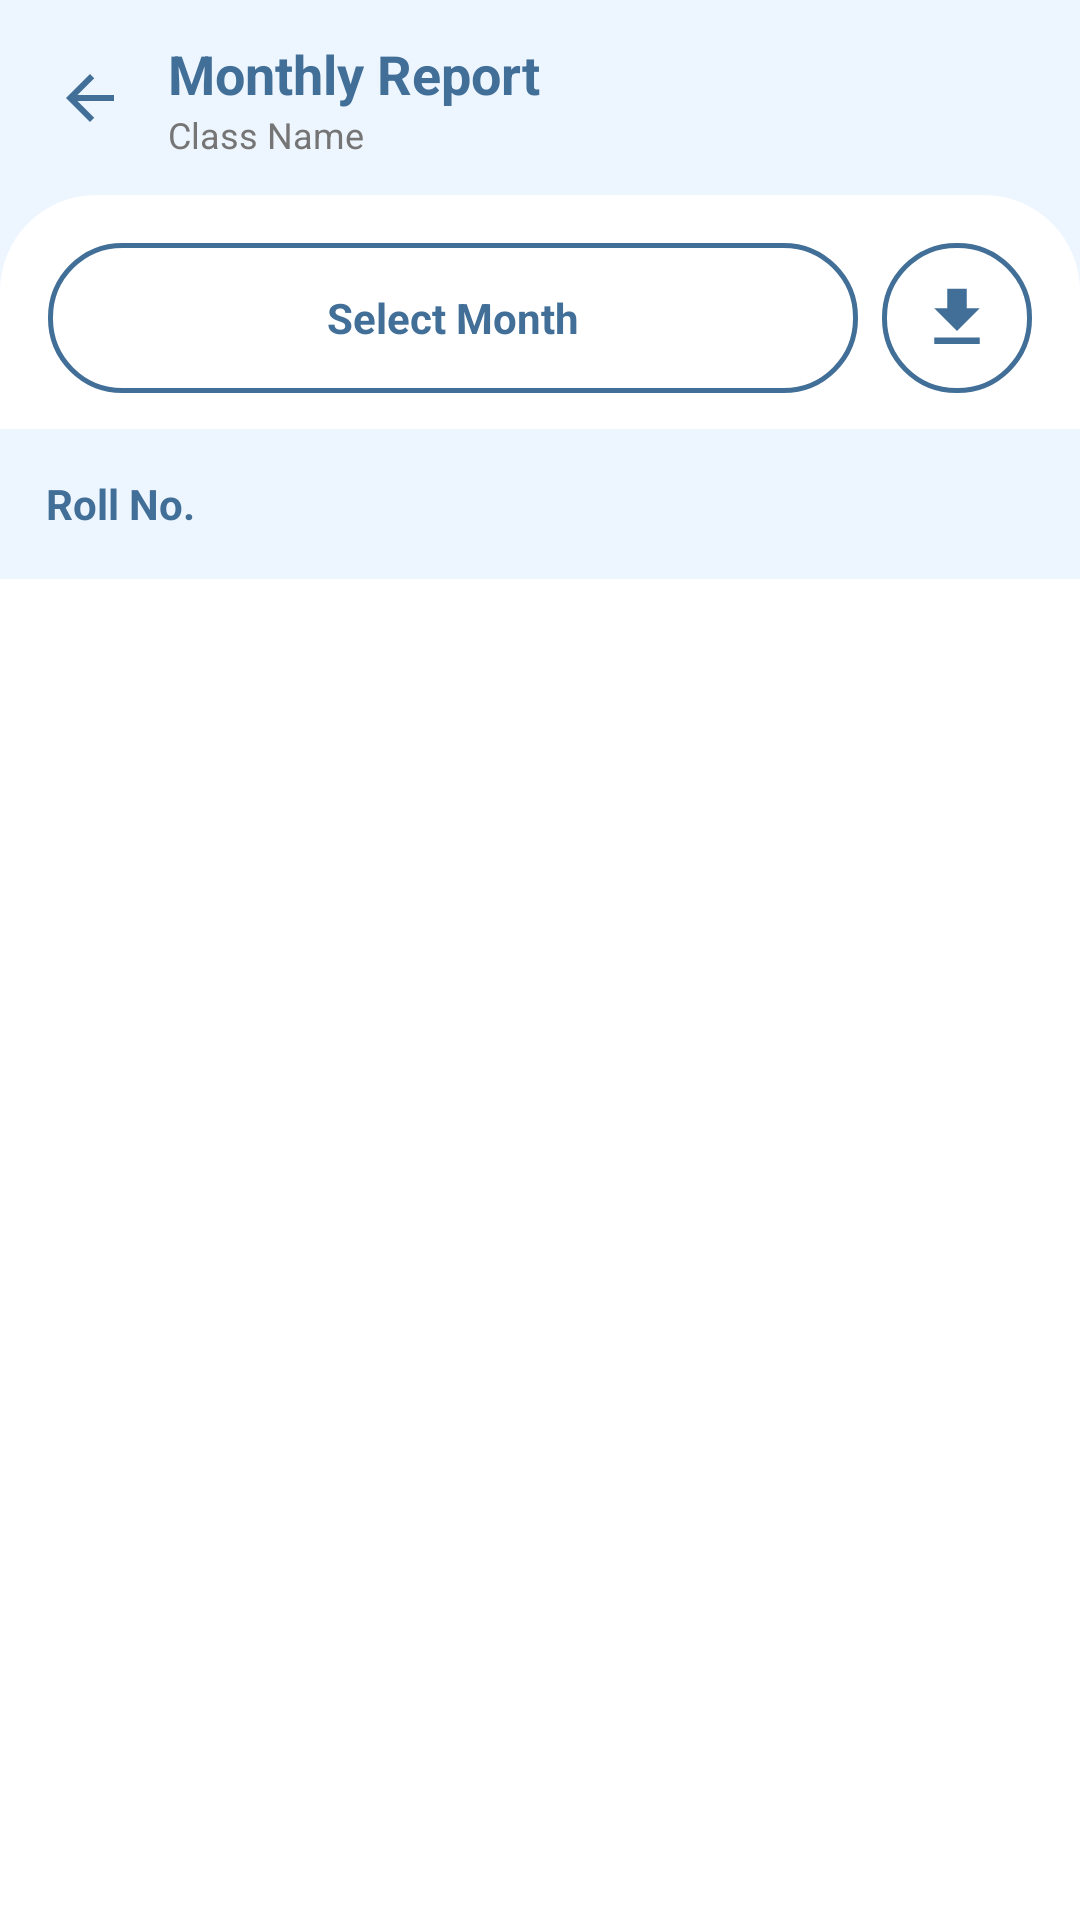

Android layout source for this screen:
<!-- AndroidManifest.xml: application theme Theme.ATTND -->
<!-- res/layout/fragment_monthly_report.xml -->
<?xml version="1.0" encoding="utf-8"?>
<LinearLayout xmlns:android="http://schemas.android.com/apk/res/android" xmlns:app="http://schemas.android.com/apk/res-auto"
    android:orientation="vertical"
    android:background="?attr/appBackgroundColor"
    android:layout_width="match_parent"
    android:layout_height="match_parent">
    <androidx.constraintlayout.widget.ConstraintLayout
        android:background="?attr/appBackgroundColor"
        android:layout_width="match_parent"
        android:layout_height="65dp"
        android:paddingStart="8dp"
        android:paddingEnd="8dp">
        <ImageButton
            android:id="@+id/backButton"
            android:background="@android:color/transparent"
            android:layout_width="36dp"
            android:layout_height="36dp"
            android:src="@drawable/my_back"
            android:layout_marginStart="4dp"
            app:layout_constraintBottom_toBottomOf="parent"
            app:layout_constraintStart_toStartOf="parent"
            app:layout_constraintTop_toTopOf="parent"/>
        <LinearLayout
            android:id="@+id/titleContainer"
            android:layout_width="0dp"
            android:layout_height="wrap_content"
            android:orientation="vertical"
            android:gravity="center_vertical"
            android:layout_marginStart="8dp"
            app:layout_constraintBottom_toBottomOf="parent"
            app:layout_constraintEnd_toEndOf="parent"
            app:layout_constraintStart_toEndOf="@+id/backButton"
            app:layout_constraintTop_toTopOf="parent">
            <TextView
                android:id="@+id/header_title"
                android:layout_width="wrap_content"
                android:layout_height="wrap_content"
                android:text="Monthly Report"
                android:textColor="?attr/appPrimaryColor"
                android:textSize="18sp"
                android:textStyle="bold" />
            <TextView
                android:id="@+id/tvSubtitle"
                android:layout_width="wrap_content"
                android:layout_height="wrap_content"
                android:text="Class Name"
                android:textColor="@color/nav_unselected"
                android:textSize="12sp" />
        </LinearLayout>
    </androidx.constraintlayout.widget.ConstraintLayout>
    <LinearLayout
        android:orientation="vertical"
        android:background="@drawable/header_rounded"
        android:paddingTop="16dp"
        android:layout_width="match_parent"
        android:layout_height="0dp"
        android:layout_weight="1">
        <LinearLayout
            android:gravity="center_vertical"
            android:orientation="horizontal"
            android:paddingBottom="12dp"
            android:layout_width="match_parent"
            android:layout_height="wrap_content"
            android:paddingStart="16dp"
            android:paddingEnd="16dp">
            <TextView
                android:textStyle="bold"
                android:textColor="?attr/appPrimaryColor"
                android:gravity="center"
                android:id="@+id/btnMonthPicker"
                android:background="@drawable/bg_capsule"
                android:layout_width="0dp"
                android:layout_height="50dp"
                android:text="Select Month"
                android:layout_weight="1"
                android:layout_marginEnd="8dp"/>
            <ImageButton
                android:id="@+id/btnExport"
                android:background="@drawable/bg_capsule"
                android:padding="12dp"
                android:layout_width="50dp"
                android:layout_height="50dp"
                android:src="@drawable/my_download"
                android:scaleType="fitCenter"
                app:tint="?attr/appPrimaryColor"/>
        </LinearLayout>
        <LinearLayout
            android:orientation="vertical"
            android:layout_width="match_parent"
            android:layout_height="match_parent">
            <LinearLayout
                android:orientation="horizontal"
                android:background="?attr/appBackgroundColor"
                android:layout_width="match_parent"
                android:layout_height="wrap_content">
                <TextView
                    android:textStyle="bold"
                    android:textColor="?attr/appPrimaryColor"
                    android:gravity="center"
                    android:padding="4dp"
                    android:layout_width="80dp"
                    android:layout_height="50dp"
                    android:text="Roll No."/>
                <HorizontalScrollView
                    android:id="@+id/hsvHeader"
                    android:scrollbars="none"
                    android:layout_width="match_parent"
                    android:layout_height="50dp">
                    <LinearLayout
                        android:orientation="horizontal"
                        android:id="@+id/headerContainer"
                        android:layout_width="wrap_content"
                        android:layout_height="wrap_content"/>
                </HorizontalScrollView>
            </LinearLayout>
            <ScrollView
                android:id="@+id/verticalScroll"
                android:paddingBottom="50dp"
                android:clipToPadding="false"
                android:layout_width="match_parent"
                android:layout_height="match_parent"
                android:fillViewport="true">
                <LinearLayout
                    android:orientation="horizontal"
                    android:layout_width="match_parent"
                    android:layout_height="wrap_content">
                    <LinearLayout
                        android:orientation="vertical"
                        android:id="@+id/rollNoContainer"
                        android:background="?attr/appBackgroundColor"
                        android:layout_width="80dp"
                        android:layout_height="wrap_content"/>
                    <HorizontalScrollView
                        android:id="@+id/hsvContent"
                        android:layout_width="match_parent"
                        android:layout_height="wrap_content">
                        <LinearLayout
                            android:orientation="vertical"
                            android:id="@+id/contentContainer"
                            android:layout_width="wrap_content"
                            android:layout_height="wrap_content"/>
                    </HorizontalScrollView>
                </LinearLayout>
            </ScrollView>
        </LinearLayout>
    </LinearLayout>
</LinearLayout>
<!-- resources referenced by this layout -->
<resources>
  <color name="nav_unselected">#757575</color>
  <!-- drawable bg_capsule (drawable) -->
  <?xml version="1.0" encoding="utf-8"?>
  <shape xmlns:android="http://schemas.android.com/apk/res/android" android:shape="rectangle">
      <solid android:color="@android:color/white"/>
      <corners android:radius="24dp"/>
      <stroke
          android:width="1.5dp"
          android:color="?attr/appPrimaryColor"/>
  </shape>
  <!-- drawable header_rounded (drawable) -->
  <?xml version="1.0" encoding="utf-8"?>
  <shape xmlns:android="http://schemas.android.com/apk/res/android" android:shape="rectangle">
      <solid android:color="@color/white"/>
      <corners
          android:topLeftRadius="32dp"
          android:topRightRadius="32dp"/>
  </shape>
  <!-- drawable my_back (drawable) -->
  <vector xmlns:android="http://schemas.android.com/apk/res/android"
      android:width="24dp"
      android:height="24dp"
      android:viewportWidth="24"
      android:viewportHeight="24">
    <path
        android:fillColor="?attr/appPrimaryColor"
        android:pathData="M20,11H7.83l5.59,-5.59L12,4l-8,8 8,8 1.41,-1.41L7.83,13H20v-2z"/>
  </vector>
  <!-- drawable my_download (drawable) -->
  <?xml version="1.0" encoding="utf-8"?>
  <vector xmlns:android="http://schemas.android.com/apk/res/android"
      android:tint="?attr/colorControlNormal"
      android:height="24dp"
      android:width="24dp"
      android:viewportWidth="24"
      android:viewportHeight="24">
      <path
          android:fillColor="@android:color/black"
          android:pathData="M19,9h-4V3H9v6H5l7,7 7,-7zM5,18v2h14v-2H5z"/>
  </vector>
  <style name="Theme.ATTND" parent="Base.Theme.ATTND" />
  <color name="white">#FFFFFFFF</color>
  <style name="Base.Theme.ATTND" parent="Theme.Material3.DayNight.NoActionBar">
          
          <item name="colorPrimary">@color/nav_primary</item>
          <item name="colorSecondaryContainer">@color/nav_indicator</item>
  
          
          <item name="appPrimaryColor">@color/nav_primary</item>
          <item name="appBackgroundColor">@color/bg_app</item>
          <item name="appBlueTintLight">#BBBFDBFE</item>
          <item name="appBlueTintMedium">@color/blue_tint_medium</item>
          <item name="appBlueTintExtraLight">@color/blue_tint_extra_light</item>
          <item name="appDividerColor">@color/divider_color</item>
          <item name="appPrimaryColorAlpha15">#260C56CD</item>
          <item name="emptyStateImage">@drawable/bluee</item>
      </style>
  <color name="nav_primary">#426F97</color>
  <color name="nav_indicator">#DFEDFF</color>
  <color name="bg_app">#EDF5FF</color>
  <color name="blue_tint_medium">#C9E2FE</color>
  <color name="blue_tint_extra_light">#F7FBFF</color>
  <color name="divider_color">#E0E0E0</color>
</resources>
